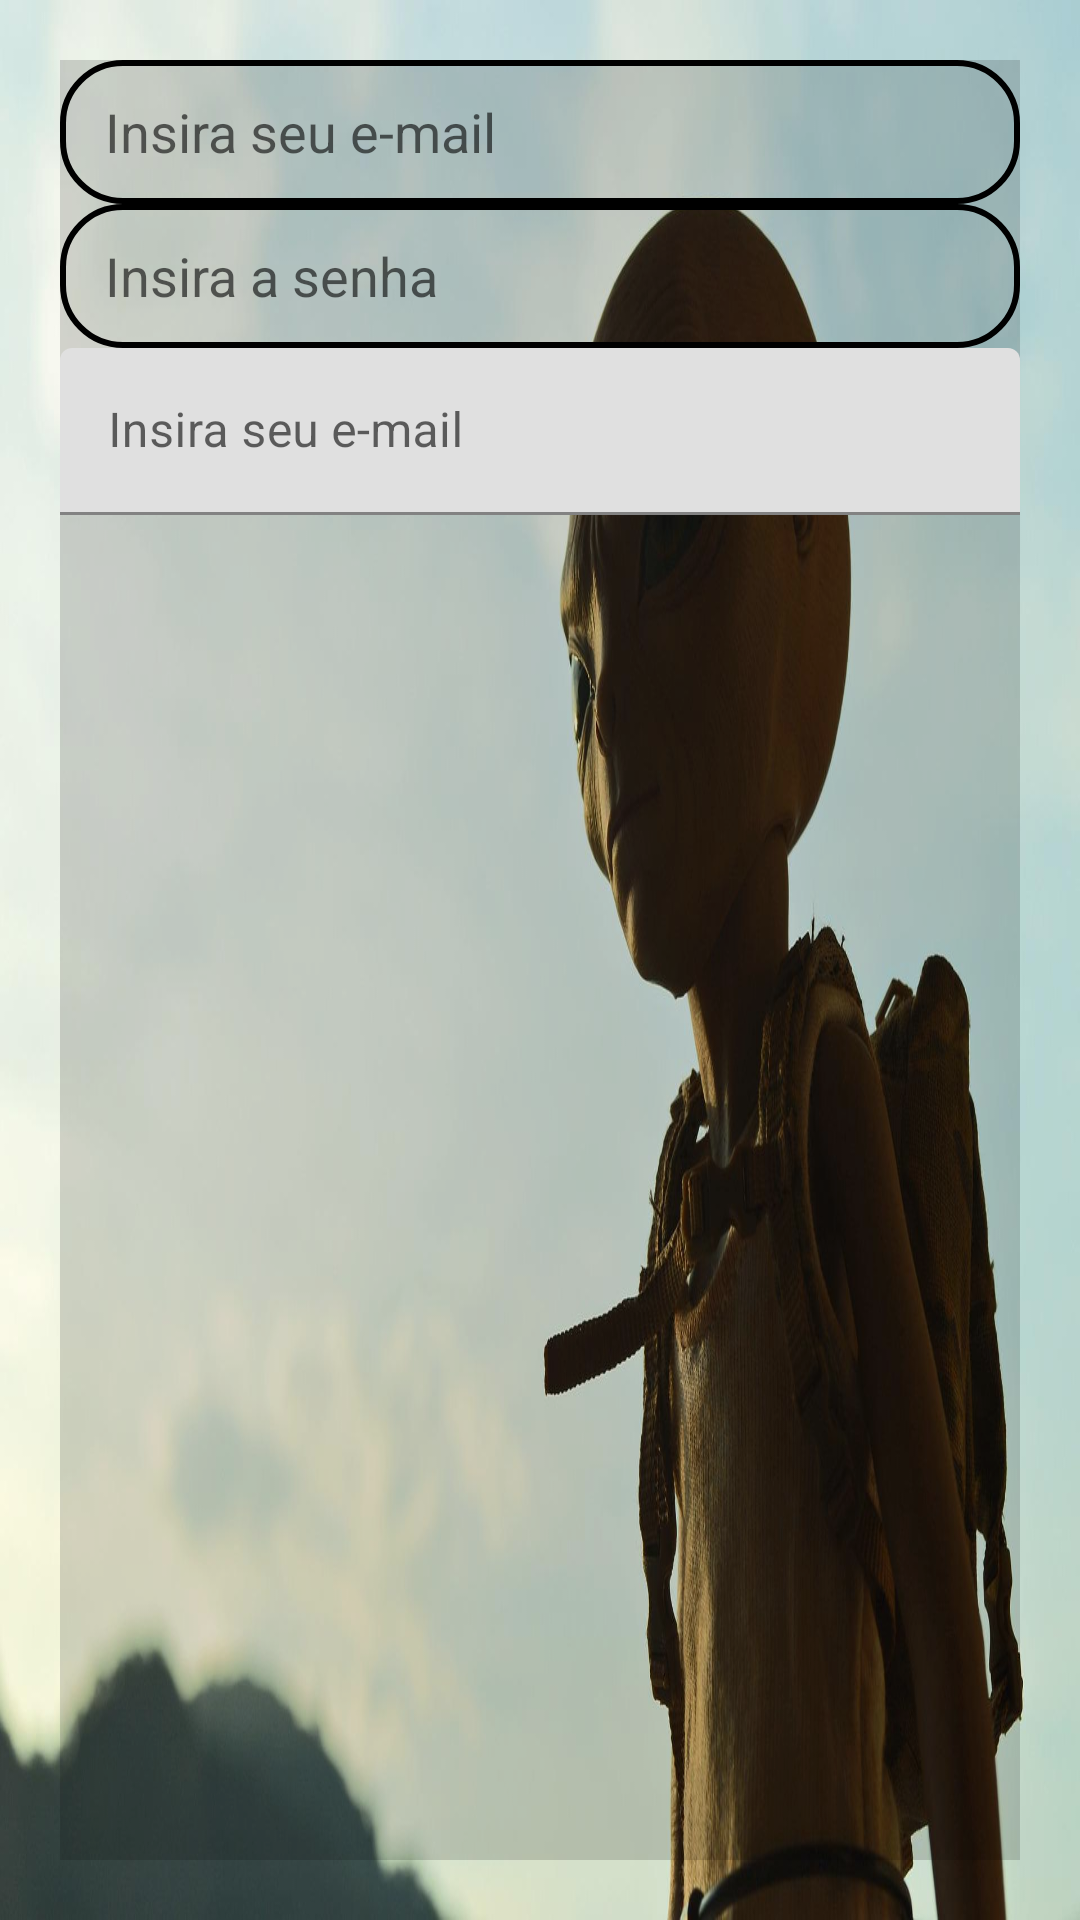

This screen was rendered from an Android layout file. Write that file and the resources it references.
<!-- AndroidManifest.xml: application theme Theme.SongSneak -->
<!-- res/layout/splash_layout.xml -->
<?xml version="1.0" encoding="utf-8"?>
<LinearLayout
    xmlns:android="http://schemas.android.com/apk/res/android"
    xmlns:app="http://schemas.android.com/apk/res-auto"
    android:orientation="vertical"
    xmlns:tools="http://schemas.android.com/tools"
    android:layout_width="match_parent"
    android:background="@drawable/logo"
    android:layout_height="match_parent"
    tools:context=".SplashActivity">
  <LinearLayout
      android:layout_width="match_parent"
      android:layout_height="match_parent"
      android:orientation="vertical"
      android:background="#27000000"
      android:layout_margin="20dp">


    <EditText
        android:layout_width="match_parent"
        android:layout_height="48dp"
        android:background="@drawable/borda"
        android:drawableRight="@drawable/ic_baseline_email"
        android:hint="@string/insira_seu_e_mail"
        android:inputType="textEmailAddress"
        android:maxLength="100"
        tools:ignore="TouchTargetSizeCheck,DuplicateSpeakableTextCheck" />

    <EditText
        android:layout_width="match_parent"
        android:layout_height="48dp"
        android:background="@drawable/borda"
        android:drawableRight="@drawable/ic_baseline_lock"
        android:hint="@string/insira_a_senha"
        android:inputType="textPassword"
        android:maxLength="100"
        tools:ignore="TouchTargetSizeCheck" />

    <com.google.android.material.textfield.TextInputLayout
        android:id="@+id/textField"
        android:layout_width="match_parent"
        android:layout_height="wrap_content"
        android:hint="@string/insira_seu_e_mail"
        app:endIconMode="clear_text"
        app:startIconDrawable="@drawable/ic_baseline_email"
        >


      <com.google.android.material.textfield.TextInputEditText
          android:layout_width="match_parent"
          android:layout_height="wrap_content"
          android:inputType="textPassword"
          tools:ignore="TextContrastCheck" />

    </com.google.android.material.textfield.TextInputLayout>

  </LinearLayout>

</LinearLayout>
<!-- resources referenced by this layout -->
<resources>
  <!-- drawable borda (drawable) -->
  <?xml version="1.0" encoding="utf-8"?>
  <shape xmlns:android="http://schemas.android.com/apk/res/android"
      android:shape="rectangle">
  
      <stroke
          android:width="2dp"
          android:color="#000" />
      <corners android:radius="20dp" />
      <padding
          android:bottom="10dp"
          android:left="15dp"
          android:right="9dp"
          android:top="10dp" />
  
  
  </shape>
  <!-- drawable logo: jpg bitmap (drawable, 101643 bytes) -->
  <string name="insira_a_senha">Insira a senha</string>
  <string name="insira_seu_e_mail">Insira seu e-mail</string>
  <style name="Theme.SongSneak" parent="Theme.MaterialComponents.DayNight.DarkActionBar">
          
          <item name="colorPrimary">@color/purple_500</item>
          <item name="colorPrimaryVariant">@color/purple_700</item>
          <item name="colorOnPrimary">@color/white</item>
          
          <item name="colorSecondary">@color/teal_200</item>
          <item name="colorSecondaryVariant">@color/teal_700</item>
          <item name="colorOnSecondary">@color/black</item>
          
          <item name="android:statusBarColor" tools:targetApi="l">?attr/colorPrimaryVariant</item>
          
      </style>
  <!-- not gathered from this repository: default colours our renderer supplied (Android Studio template values) -->
  <color name="purple_500">#FF6200EE</color>
  <color name="purple_700">#FF3700B3</color>
  <color name="teal_200">#FF03DAC5</color>
  <color name="teal_700">#FF018786</color>
  <color name="black">#FF000000</color>
  <color name="white">#FFFFFFFF</color>
</resources>
